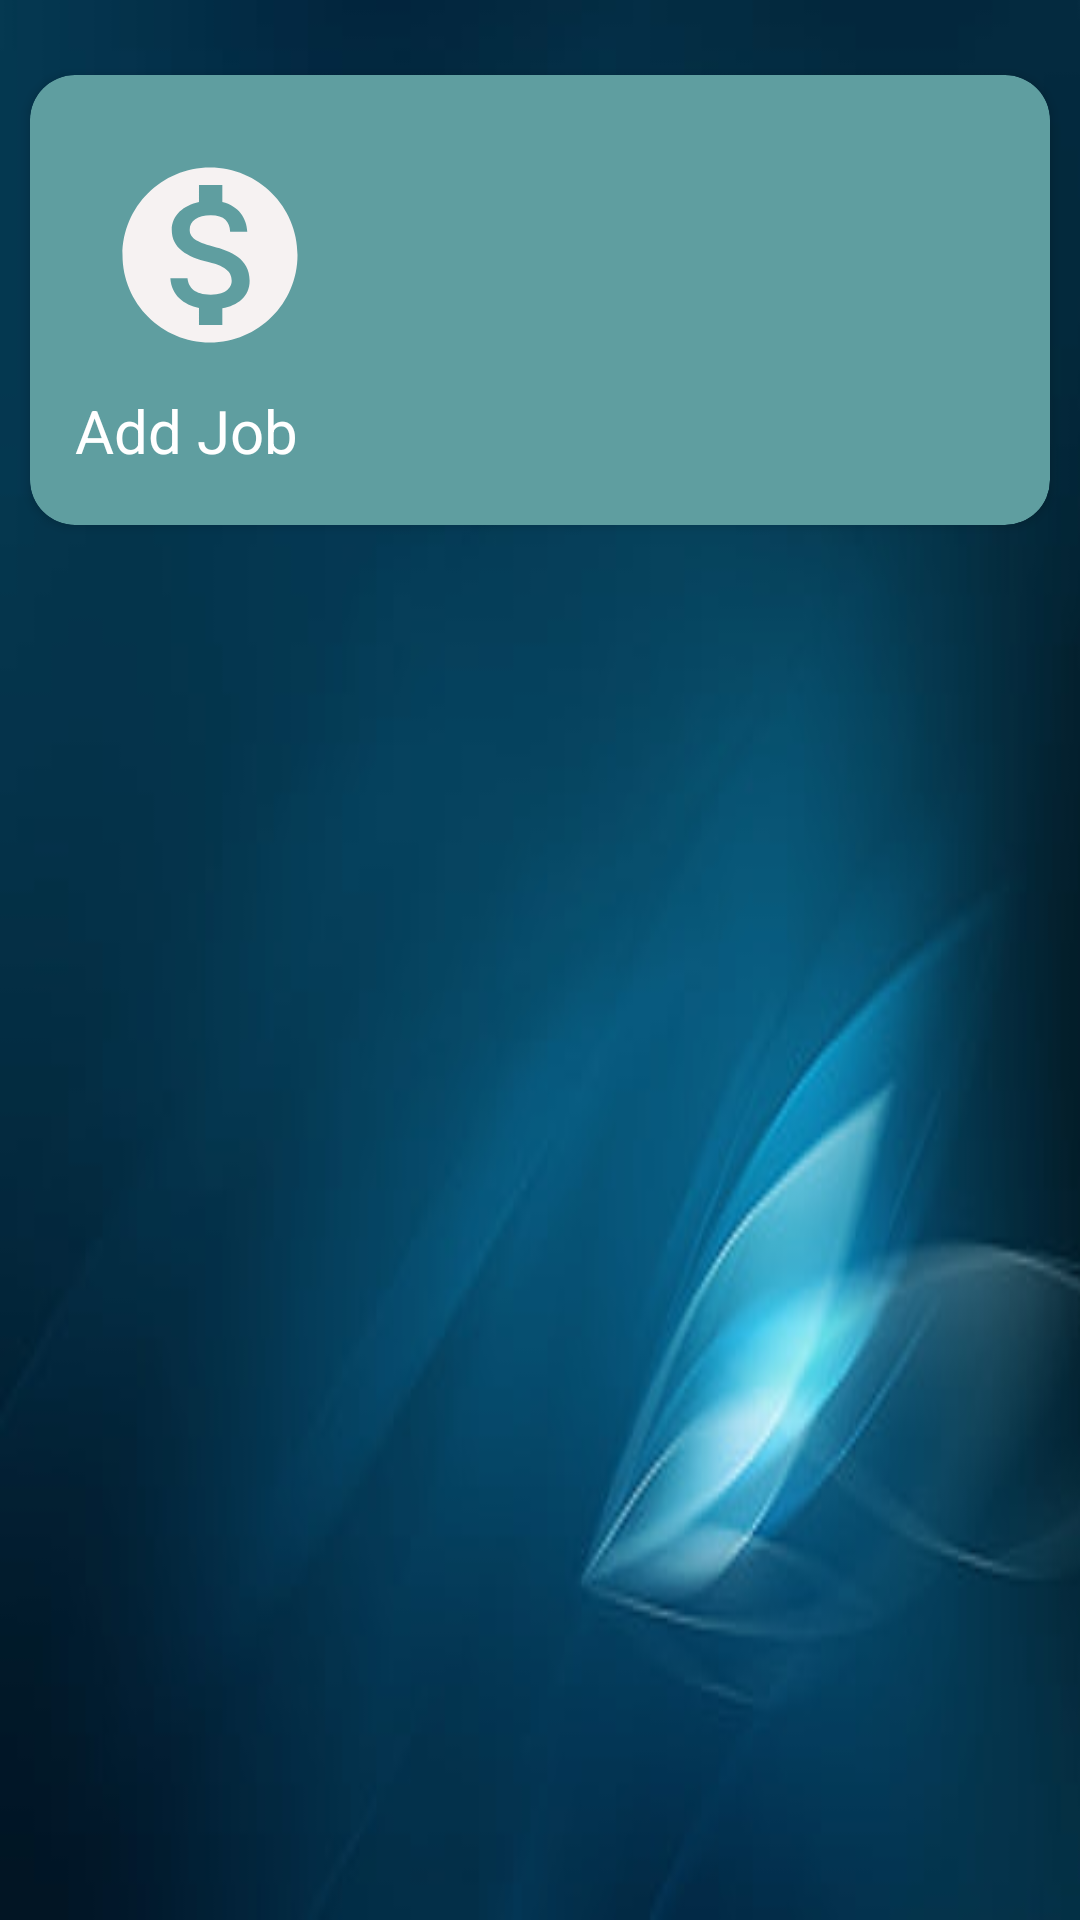

This screen was rendered from an Android layout file. Write that file and the resources it references.
<!-- AndroidManifest.xml: application theme Theme.CommunityPortal -->
<!-- res/layout/activity_third_party_dashboard.xml -->
<?xml version="1.0" encoding="utf-8"?>
<RelativeLayout xmlns:android="http://schemas.android.com/apk/res/android"
    xmlns:app="http://schemas.android.com/apk/res-auto"
    xmlns:tools="http://schemas.android.com/tools"
    android:layout_width="match_parent"
    android:layout_height="match_parent"
    android:background="@drawable/blue1"
    tools:context=".ThirdPartyDashboard">

    <androidx.cardview.widget.CardView
        android:layout_width="match_parent"
        android:layout_height="150dp"
        android:id="@+id/jobs"
        android:backgroundTint="@color/CadetBlue"
        android:layout_marginTop="25sp"
        android:layout_marginHorizontal="10sp"
        app:cardCornerRadius="15dp">

        <LinearLayout
            android:layout_width="match_parent"
            android:layout_height="match_parent"
            android:orientation="vertical">

            <ImageView
                android:layout_width="70dp"
                android:layout_height="70dp"
                android:src="@drawable/money"
                android:layout_marginStart="25dp"
                android:layout_marginTop="25dp"/>

            <TextView
                android:layout_width="wrap_content"
                android:layout_height="wrap_content"
                android:layout_marginStart="15dp"
                android:layout_marginTop="10dp"
                android:fontFamily="sans-serif"
                android:text="Add Job"
                android:textColor="@color/white"
                android:textSize="20sp" />
        </LinearLayout>


    </androidx.cardview.widget.CardView>

</RelativeLayout>
<!-- resources referenced by this layout -->
<resources>
  <color name="CadetBlue">#5F9EA0</color>
  <color name="white">#FFFFFFFF</color>
  <!-- drawable blue1: jpg bitmap (drawable, 8810 bytes) -->
  <!-- drawable money (drawable) -->
  <vector android:height="24dp" android:tint="#F6F2F2"
      android:viewportHeight="24" android:viewportWidth="24"
      android:width="24dp" xmlns:android="http://schemas.android.com/apk/res/android">
      <path android:fillColor="@android:color/white" android:pathData="M12,2C6.48,2 2,6.48 2,12s4.48,10 10,10 10,-4.48 10,-10S17.52,2 12,2zM13.41,18.09L13.41,20h-2.67v-1.93c-1.71,-0.36 -3.16,-1.46 -3.27,-3.4h1.96c0.1,1.05 0.82,1.87 2.65,1.87 1.96,0 2.4,-0.98 2.4,-1.59 0,-0.83 -0.44,-1.61 -2.67,-2.14 -2.48,-0.6 -4.18,-1.62 -4.18,-3.67 0,-1.72 1.39,-2.84 3.11,-3.21L10.74,4h2.67v1.95c1.86,0.45 2.79,1.86 2.85,3.39L14.3,9.34c-0.05,-1.11 -0.64,-1.87 -2.22,-1.87 -1.5,0 -2.4,0.68 -2.4,1.64 0,0.84 0.65,1.39 2.67,1.91s4.18,1.39 4.18,3.91c-0.01,1.83 -1.38,2.83 -3.12,3.16z"/>
  </vector>
  <style name="Theme.CommunityPortal" parent="Theme.MaterialComponents.DayNight.NoActionBar">
          
          <item name="colorPrimary">@color/DodgerBlue</item>
          <item name="colorPrimaryVariant">@color/DodgerBlue</item>
          <item name="colorOnPrimary">@color/white</item>
          
          <item name="colorSecondary">@color/teal_200</item>
          <item name="colorSecondaryVariant">@color/teal_700</item>
          <item name="colorOnSecondary">@color/black</item>
          
          <item name="android:statusBarColor" tools:targetApi="l">?attr/colorPrimaryVariant</item>
          
      </style>
  <color name="DodgerBlue">#1E90FF</color>
  <color name="teal_200">#FF03DAC5</color>
  <color name="teal_700">#FF018786</color>
  <color name="black">#FF000000</color>
</resources>
